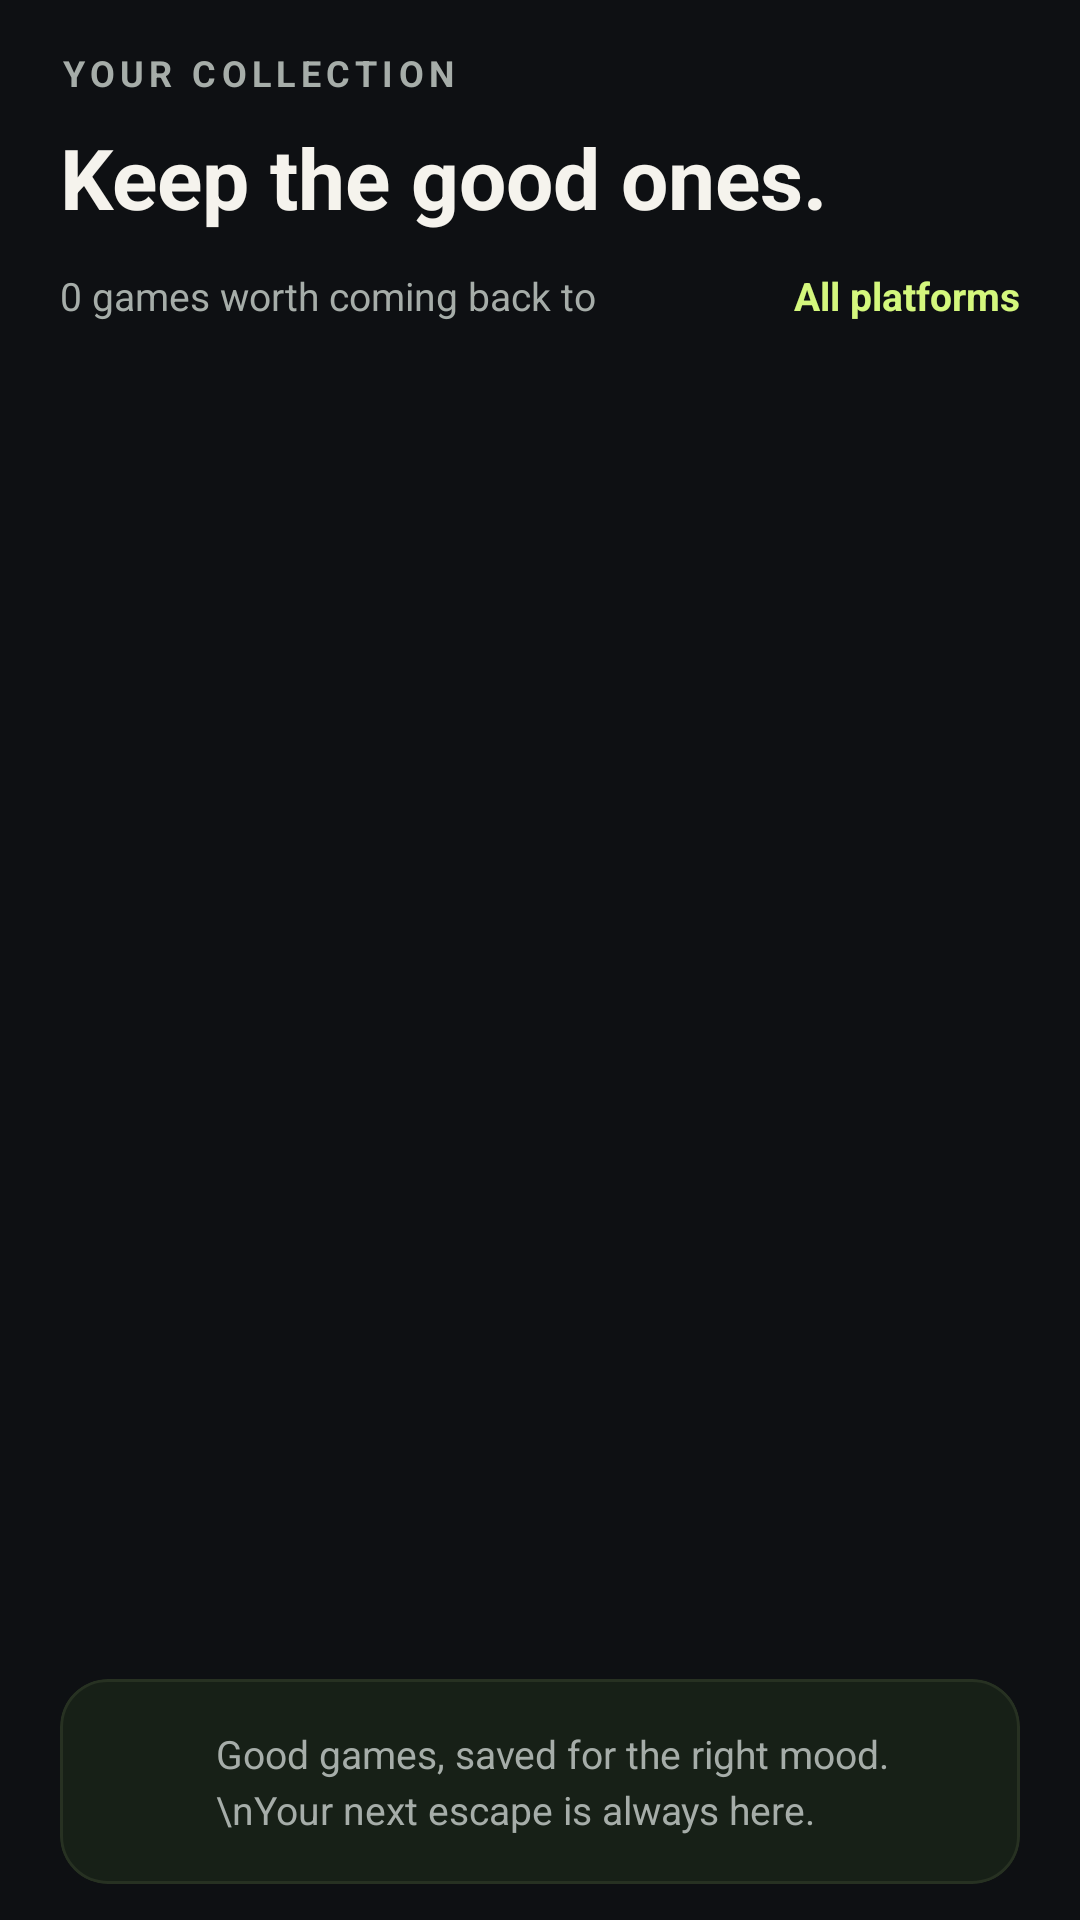

This screen was rendered from an Android layout file. Write that file and the resources it references.
<!-- AndroidManifest.xml: application theme Theme.GameMatch -->
<!-- res/layout/fragment_favorites.xml -->
<?xml version="1.0" encoding="utf-8"?>
<LinearLayout xmlns:android="http://schemas.android.com/apk/res/android"
    xmlns:app="http://schemas.android.com/apk/res-auto"
    android:layout_width="match_parent"
    android:layout_height="match_parent"
    android:background="@color/bg_dark"
    android:orientation="vertical"
    android:paddingHorizontal="20dp"
    android:paddingTop="16dp">

    
    <TextView
        android:layout_width="wrap_content"
        android:layout_height="wrap_content"
        android:letterSpacing="0.15"
        android:text="YOUR COLLECTION"
        android:textColor="@color/text_secondary"
        android:textSize="12sp"
        android:textStyle="bold" />

    
    <TextView
        android:layout_width="wrap_content"
        android:layout_height="wrap_content"
        android:layout_marginTop="8dp"
        android:text="Keep the good ones."
        android:textColor="@color/text_primary"
        android:textSize="28sp"
        android:textStyle="bold" />

    
    <LinearLayout
        android:layout_width="match_parent"
        android:layout_height="wrap_content"
        android:layout_marginTop="12dp"
        android:gravity="center_vertical"
        android:orientation="horizontal">

        <TextView
            android:id="@+id/tv_favorites_count"
            android:layout_width="0dp"
            android:layout_height="wrap_content"
            android:layout_weight="1"
            android:text="0 games worth coming back to"
            android:textColor="@color/text_secondary"
            android:textSize="13sp" />

        <TextView
            android:layout_width="wrap_content"
            android:layout_height="wrap_content"
            android:text="All platforms"
            android:textColor="@color/lime_accent"
            android:textSize="13sp"
            android:textStyle="bold" />
    </LinearLayout>

    
    <androidx.recyclerview.widget.RecyclerView
        android:id="@+id/recycler_favorites"
        android:layout_width="match_parent"
        android:layout_height="0dp"
        android:layout_marginTop="16dp"
        android:layout_weight="1"
        android:clipToPadding="false"
        android:paddingBottom="8dp" />

    
    <TextView
        android:id="@+id/tv_empty_favorites"
        android:layout_width="match_parent"
        android:layout_height="0dp"
        android:layout_weight="1"
        android:gravity="center"
        android:padding="24dp"
        android:text="No saved games yet.\nTap the heart icon on any game to keep it here!"
        android:textColor="@color/text_secondary"
        android:textSize="15sp"
        android:visibility="gone" />

    
    <com.google.android.material.card.MaterialCardView
        android:layout_width="match_parent"
        android:layout_height="wrap_content"
        android:layout_marginTop="8dp"
        android:layout_marginBottom="12dp"
        app:cardBackgroundColor="@color/surface_banner"
        app:cardCornerRadius="16dp"
        app:strokeColor="@color/banner_border"
        app:strokeWidth="1dp">

        <LinearLayout
            android:layout_width="match_parent"
            android:layout_height="wrap_content"
            android:gravity="center_vertical"
            android:orientation="horizontal"
            android:padding="16dp">

            <ImageView
                android:layout_width="22dp"
                android:layout_height="22dp"
                android:contentDescription="Heart icon"
                android:src="@drawable/ic_heart_outline"
                app:tint="@color/lime_accent" />

            <TextView
                android:layout_width="0dp"
                android:layout_height="wrap_content"
                android:layout_marginStart="14dp"
                android:layout_weight="1"
                android:lineSpacingMultiplier="1.2"
                android:text="Good games, saved for the right mood.\nYour next escape is always here."
                android:textColor="@color/text_secondary"
                android:textSize="13sp" />
        </LinearLayout>
    </com.google.android.material.card.MaterialCardView>

</LinearLayout>
<!-- resources referenced by this layout -->
<resources>
  <color name="banner_border">#273122</color>
  <color name="bg_dark">#0E1013</color>
  <color name="lime_accent">#D4F77D</color>
  <color name="surface_banner">#172017</color>
  <color name="text_primary">#F5F3ED</color>
  <color name="text_secondary">#A6ADA9</color>
  <style name="Theme.GameMatch" parent="Base.Theme.GameMatch" />
  <style name="Base.Theme.GameMatch" parent="Theme.Material3.DayNight.NoActionBar">
          
          
      </style>
</resources>
